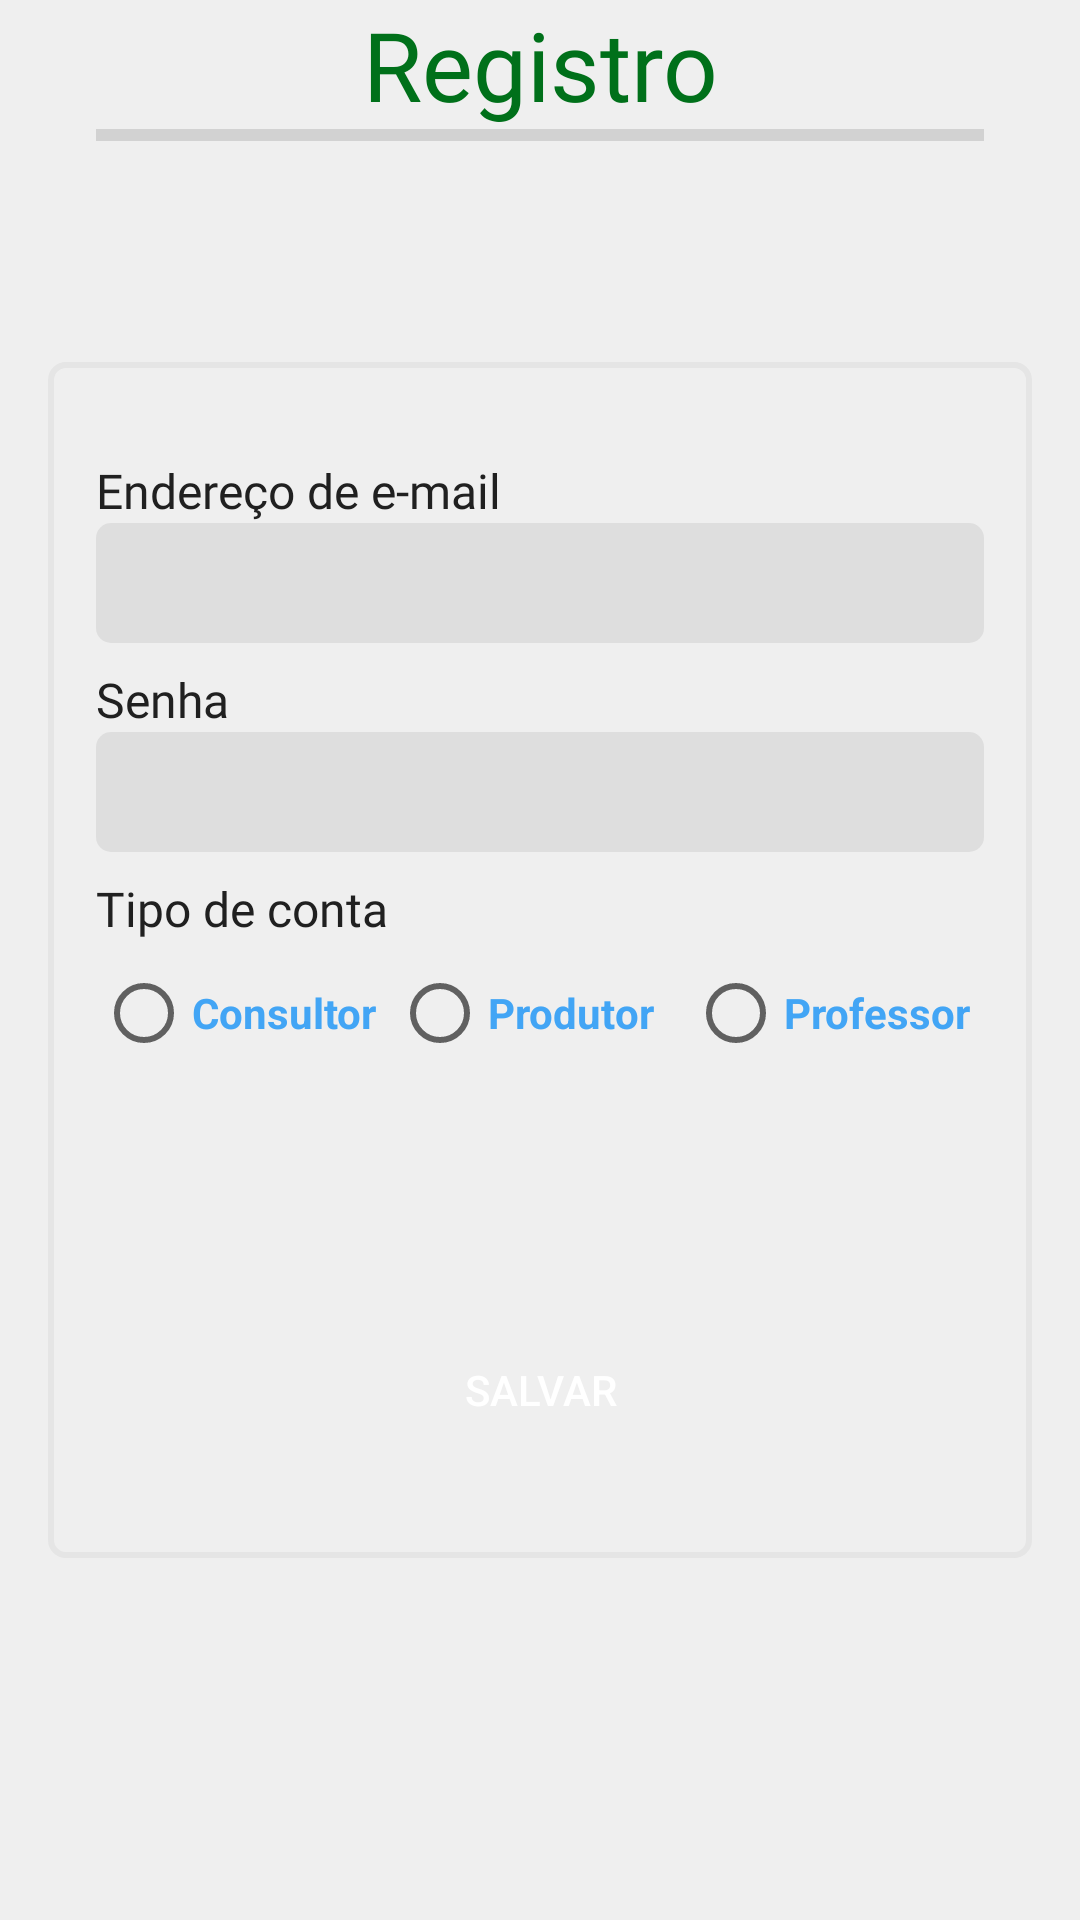

Layout XML and referenced resources for this Android screen:
<!-- AndroidManifest.xml: application theme AppTheme -->
<!-- res/layout/fragment_register.xml -->
<?xml version="1.0" encoding="utf-8"?>
<layout xmlns:android="http://schemas.android.com/apk/res/android"
    xmlns:tools="http://schemas.android.com/tools"
    xmlns:app="http://schemas.android.com/apk/res-auto">


    <androidx.constraintlayout.widget.ConstraintLayout
        android:layout_width="match_parent"
        android:layout_height="match_parent"
        android:background="@color/colorBackground"
        tools:context=".fragment.register.RegisterFragment">


        <LinearLayout
            android:layout_width="match_parent"
            android:layout_height="wrap_content"
            android:elevation="10dp"
            android:orientation="vertical"
            app:layout_constraintEnd_toEndOf="parent"
            app:layout_constraintStart_toStartOf="parent"
            app:layout_constraintTop_toTopOf="parent">

            <TextView
                android:layout_width="match_parent"
                android:layout_height="match_parent"
                android:fontFamily="@font/montserrat"
                android:text="@string/register_intro_message"
                android:textAlignment="center"
                android:textColor="@color/colorPrimaryDark"
                android:textSize="32sp" />

            <View
                android:id="@+id/divider3"
                android:layout_width="match_parent"
                android:layout_height="4dp"
                android:layout_marginStart="32dp"
                android:layout_marginEnd="32dp"
                android:background="?android:attr/listDivider"
                android:backgroundTint="@android:color/black" />

        </LinearLayout>

        <androidx.constraintlayout.widget.ConstraintLayout
            android:layout_width="match_parent"
            android:layout_height="wrap_content"
            android:layout_marginStart="16dp"
            android:layout_marginEnd="16dp"
            android:background="@drawable/layout_margin_design"
            android:paddingStart="16dp"
            android:paddingTop="32dp"
            android:paddingEnd="16dp"
            android:paddingBottom="32dp"
            app:layout_constraintBottom_toBottomOf="parent"
            app:layout_constraintEnd_toEndOf="parent"
            app:layout_constraintStart_toStartOf="parent"
            app:layout_constraintTop_toTopOf="parent">

            <TextView
                android:id="@+id/textViewEmailAddressRegister"
                style="@style/edittext_title"
                android:layout_width="wrap_content"
                android:layout_height="wrap_content"
                android:text="@string/email_address"
                android:textColorHighlight="@color/colorPrimaryDark"
                app:layout_constraintStart_toStartOf="parent"
                app:layout_constraintTop_toTopOf="parent" />

            <EditText
                android:id="@+id/editTextEmailRegister"
                style="@style/editText_style"
                android:ems="10"
                android:importantForAutofill="no"
                android:inputType="textWebEmailAddress"
                app:layout_constraintEnd_toEndOf="parent"
                app:layout_constraintStart_toStartOf="parent"
                app:layout_constraintTop_toBottomOf="@id/textViewEmailAddressRegister"
                tools:ignore="LabelFor" />

            <TextView
                android:id="@+id/textViewPasswordRegister"
                style="@style/edittext_title"
                android:layout_width="match_parent"
                android:layout_height="wrap_content"
                android:layout_marginTop="8dp"
                android:text="@string/senha_intro_message"
                app:layout_constraintStart_toStartOf="parent"
                app:layout_constraintTop_toBottomOf="@id/editTextEmailRegister" />

            <EditText
                android:id="@+id/editTextPasswordRegister"
                style="@style/editText_style"
                android:ems="10"
                android:importantForAutofill="no"
                android:inputType="textWebPassword"
                app:layout_constraintEnd_toEndOf="parent"
                app:layout_constraintStart_toStartOf="parent"
                app:layout_constraintTop_toBottomOf="@id/textViewPasswordRegister"
                tools:ignore="LabelFor" />

            <TextView
                android:id="@+id/textViewTipoDeConta"
                style="@style/edittext_title"
                android:layout_width="match_parent"
                android:layout_height="wrap_content"
                android:layout_marginTop="8dp"
                android:text="@string/account_type_message_intro"
                app:layout_constraintStart_toStartOf="parent"
                app:layout_constraintTop_toBottomOf="@id/editTextPasswordRegister" />

            <RadioGroup
                android:id="@+id/radioGroupRegister"
                android:layout_width="0dp"
                android:layout_height="wrap_content"
                android:layout_marginTop="8dp"
                android:orientation="horizontal"
                app:layout_constraintEnd_toEndOf="parent"
                app:layout_constraintStart_toStartOf="parent"
                app:layout_constraintTop_toBottomOf="@id/textViewTipoDeConta">

                <androidx.appcompat.widget.AppCompatRadioButton
                    android:id="@+id/consultantButtonRegister"
                    android:layout_width="match_parent"
                    android:layout_height="wrap_content"
                    android:layout_weight="1"
                    android:text="@string/consultant_term"
                    android:textColor="@color/colorAccent"
                    android:textStyle="bold" />

                <androidx.appcompat.widget.AppCompatRadioButton
                    android:id="@+id/productorButtonRegister"
                    android:layout_width="match_parent"
                    android:layout_height="wrap_content"
                    android:layout_weight="1"
                    android:text="@string/productor_term"
                    android:textColor="@color/colorAccent"
                    android:textStyle="bold" />

                <androidx.appcompat.widget.AppCompatRadioButton
                    android:id="@+id/professorButtonRegister"
                    android:layout_width="match_parent"
                    android:layout_height="wrap_content"
                    android:layout_weight="1"
                    android:text="@string/professor_term"
                    android:textColor="@color/colorAccent"
                    android:textStyle="bold" />

            </RadioGroup>

            <TextView
                android:id="@+id/textViewAgroplusMemberPassword"
                style="@style/edittext_title"
                android:layout_width="wrap_content"
                android:layout_height="wrap_content"
                android:layout_marginTop="8dp"
                android:text="@string/senha_agroplus"
                android:visibility="invisible"
                app:layout_constraintStart_toStartOf="parent"
                app:layout_constraintTop_toBottomOf="@id/radioGroupRegister" />

            <EditText
                android:id="@+id/editTextAgroplusPassword"
                style="@style/editText_style"
                android:ems="10"
                android:importantForAutofill="no"
                android:inputType="textWebPassword"
                android:visibility="invisible"
                app:layout_constraintEnd_toEndOf="parent"
                app:layout_constraintStart_toStartOf="parent"
                app:layout_constraintTop_toBottomOf="@id/textViewAgroplusMemberPassword"
                tools:ignore="LabelFor" />

            <Button
                android:id="@+id/buttonAgroplusRegister"
                android:layout_width="match_parent"
                android:layout_height="wrap_content"
                android:layout_marginTop="16dp"
                android:background="@drawable/button_shape"
                android:backgroundTint="@color/colorAccent"
                android:text="@string/save_term"
                android:textColor="@android:color/white"
                app:layout_constraintEnd_toEndOf="parent"
                app:layout_constraintStart_toStartOf="parent"
                app:layout_constraintTop_toBottomOf="@id/editTextAgroplusPassword" />

        </androidx.constraintlayout.widget.ConstraintLayout>

        <ProgressBar
            android:id="@+id/progressBarRegister"
            style="?android:attr/progressBarStyle"
            android:layout_width="80dp"
            android:layout_height="80dp"
            android:indeterminateTint="@color/colorPrimaryDark"
            android:visibility="gone"
            app:layout_constraintBottom_toBottomOf="parent"
            app:layout_constraintEnd_toEndOf="parent"
            app:layout_constraintStart_toStartOf="parent"
            app:layout_constraintTop_toTopOf="parent" />
    </androidx.constraintlayout.widget.ConstraintLayout>


</layout>
<!-- resources referenced by this layout -->
<resources>
  <color name="colorAccent">#42a5f5</color>
  <color name="colorBackground">#efefef</color>
  <color name="colorPrimaryDark">#00701a</color>
  <!-- drawable layout_margin_design (drawable) -->
  <?xml version="1.0" encoding="utf-8"?>
  <shape xmlns:android="http://schemas.android.com/apk/res/android">
  
      <corners
          android:radius="5dp"/>
      <stroke
          android:width="2dp"
          android:color="#e5e5e5"/>
  
  </shape>
  <string name="account_type_message_intro">Tipo de conta</string>
  <string name="consultant_term">Consultor</string>
  <string name="email_address">Endereço de e-mail</string>
  <string name="productor_term">Produtor</string>
  <string name="professor_term">Professor</string>
  <string name="register_intro_message">Registro</string>
  <string name="save_term">Salvar</string>
  <string name="senha_agroplus">Senha membro AgroPlus</string>
  <string name="senha_intro_message">Senha</string>
  <style name="editText_style">
          <item name="android:layout_width">0dp</item>
          <item name="android:layout_height">40dp</item>
          <item name="android:background">@drawable/login_shape_background</item>
          <item name="android:ems">10</item>
          <item name="android:paddingStart">8dp</item>
          <item name="android:paddingEnd">8dp</item>
      </style>
  <style name="edittext_title">
          <item name="android:layout_width">wrap_content</item>
          <item name="android:layout_height">wrap_content</item>
          <item name="android:fontFamily">@font/montserrat</item>
          <item name="android:textColor">@color/colorTextPrimary</item>
          <item name="android:textSize">16sp</item>
      </style>
  <style name="AppTheme" parent="Theme.AppCompat.Light.NoActionBar">
          
          <item name="colorPrimary">@color/colorPrimary</item>
          <item name="colorPrimaryDark">@color/colorPrimaryDark</item>
          <item name="colorAccent">@color/colorAccent</item>
      </style>
  <!-- drawable login_shape_background (drawable) -->
  <?xml version="1.0" encoding="utf-8"?>
  <shape xmlns:android="http://schemas.android.com/apk/res/android">
  
      <solid
          android:color="#95d3d3d3"/>
      <corners
          android:radius="5dp"/>
  
  </shape>
  <color name="colorTextPrimary">#202020</color>
  <color name="colorPrimary">#43a047</color>
</resources>
